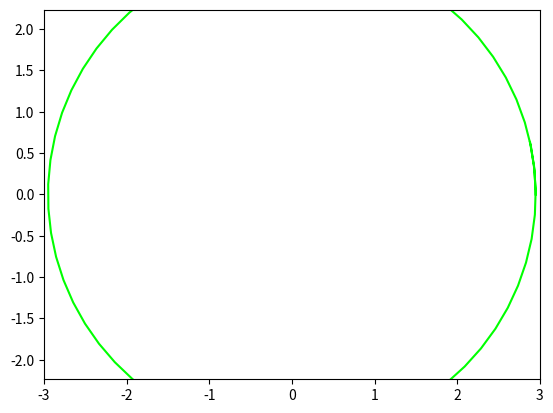

Python code for this plot:
from matplotlib.animation import FuncAnimation
import matplotlib.pyplot as plt
import numpy as np

def circle_move(R):
    alpha = np.arange(0, 2.1*np.pi, 0.1)
    x = R*np.cos(alpha)
    y = R*np.sin(alpha)
    return x, y


def animate(R):
    ball.set_data(circle_move(R=R))


if __name__ == '__main__':

    fig, ax = plt.subplots()
    ball, = plt.plot([], [], '-', color='lime')

    edge = 3
    plt.axis('equal')
    ax.set_xlim(-edge, edge)
    ax.set_ylim(-edge, edge)
    
    ani = FuncAnimation(fig, animate, frames=np.arange(0, 3, 0.05), interval=40)

    ani.save('circle_move.gif')
